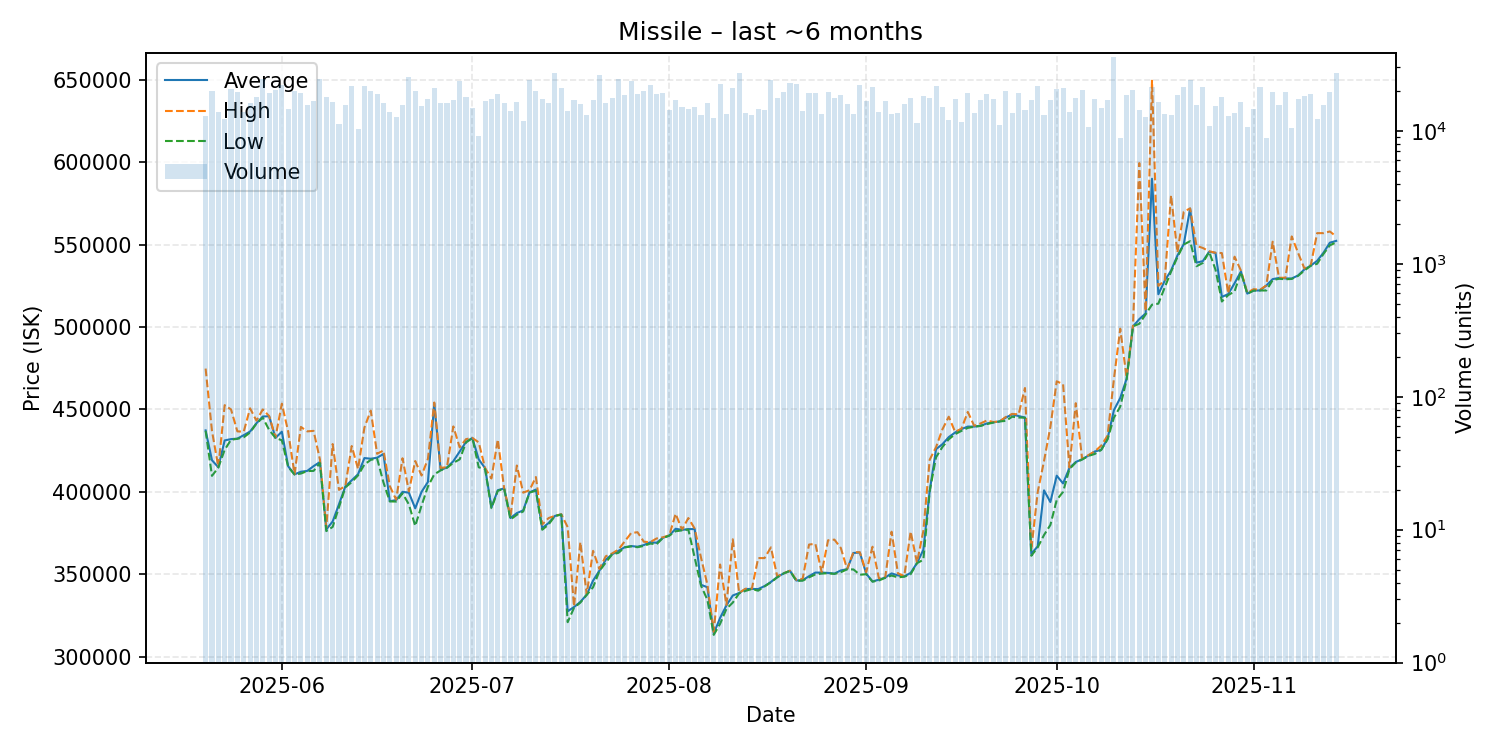

The table this chart was drawn from, first rows:
date, average, highest, lowest, order_count, volume
2025-05-20, 437300, 474800, 437000, 345, 12884
2025-05-21, 419200, 437000, 409700, 377, 19912
2025-05-22, 414900, 415100, 414700, 323, 13810
2025-05-23, 431200, 452600, 425500, 310, 12336
2025-05-24, 432000, 450000, 431600, 418, 20710
2025-05-25, 432300, 436700, 432200, 436, 19567
2025-05-26, 434400, 436500, 433100, 351, 13780
2025-05-27, 436600, 450700, 436000, 350, 16334
2025-05-28, 441600, 443200, 441400, 351, 18119
2025-05-29, 445700, 450000, 445000, 364, 24405
2025-05-30, 445900, 446000, 437600, 391, 19432
2025-05-31, 432700, 433000, 432700, 408, 20447
2025-06-01, 436500, 453500, 431300, 444, 22067
2025-06-02, 415500, 436500, 415100, 381, 14581
2025-06-03, 410600, 410700, 410500, 424, 19987
2025-06-04, 412200, 439400, 411100, 362, 19303
2025-06-05, 412700, 436700, 412600, 374, 15796
2025-06-06, 415600, 437000, 412700, 397, 16718
2025-06-07, 418100, 419600, 417500, 387, 24786
2025-06-08, 377200, 378300, 376200, 446, 17951
2025-06-09, 382000, 429000, 378700, 422, 16439
2025-06-10, 392500, 401200, 390800, 342, 11240
2025-06-11, 403300, 403500, 402700, 339, 15528
2025-06-12, 407000, 427800, 405900, 375, 21952
2025-06-13, 410700, 413900, 410000, 293, 10390
2025-06-14, 420500, 439000, 416600, 403, 21949
2025-06-15, 420100, 449300, 419400, 395, 19951
2025-06-16, 420700, 423100, 420200, 379, 19002
2025-06-17, 423000, 425100, 405700, 377, 16323
2025-06-18, 394300, 403500, 394200, 316, 13762
2025-06-19, 395000, 395200, 394100, 363, 12614
2025-06-20, 400000, 420400, 399100, 397, 15580
2025-06-21, 399500, 400300, 392400, 387, 25581
2025-06-22, 390000, 418700, 379300, 439, 20079
2025-06-23, 400000, 409900, 391700, 373, 15377
2025-06-24, 406000, 420000, 403200, 379, 17333
2025-06-25, 453500, 454200, 410600, 379, 21056
2025-06-26, 413300, 414500, 413000, 380, 16323
2025-06-27, 414800, 415000, 414600, 364, 16223
2025-06-28, 418600, 439700, 417600, 359, 17207
2025-06-29, 424500, 427000, 419700, 426, 23902
2025-06-30, 430300, 432000, 430000, 382, 18082
2025-07-01, 432700, 432700, 432600, 378, 14925
2025-07-02, 419700, 430000, 414900, 352, 9160
2025-07-03, 414400, 414400, 413800, 326, 16824
2025-07-04, 390600, 408100, 390100, 325, 17328
2025-07-05, 401000, 431800, 400600, 411, 18995
2025-07-06, 402100, 402100, 402000, 342, 16277
2025-07-07, 384100, 385000, 383200, 361, 14222
2025-07-08, 387100, 416000, 386100, 315, 16542
2025-07-09, 388750, 399500, 388100, 321, 11946
2025-07-10, 399700, 401000, 399600, 330, 24183
2025-07-11, 401400, 409000, 400600, 386, 20086
2025-07-12, 378000, 380200, 377000, 399, 17332
2025-07-13, 381100, 384100, 380200, 369, 16226
2025-07-14, 385400, 385400, 385400, 348, 27320
2025-07-15, 386300, 386400, 386200, 379, 21150
2025-07-16, 327500, 378600, 320900, 331, 14220
2025-07-17, 330100, 330500, 329600, 345, 16964
2025-07-18, 333200, 369500, 332800, 341, 15948
... 119 more rows
